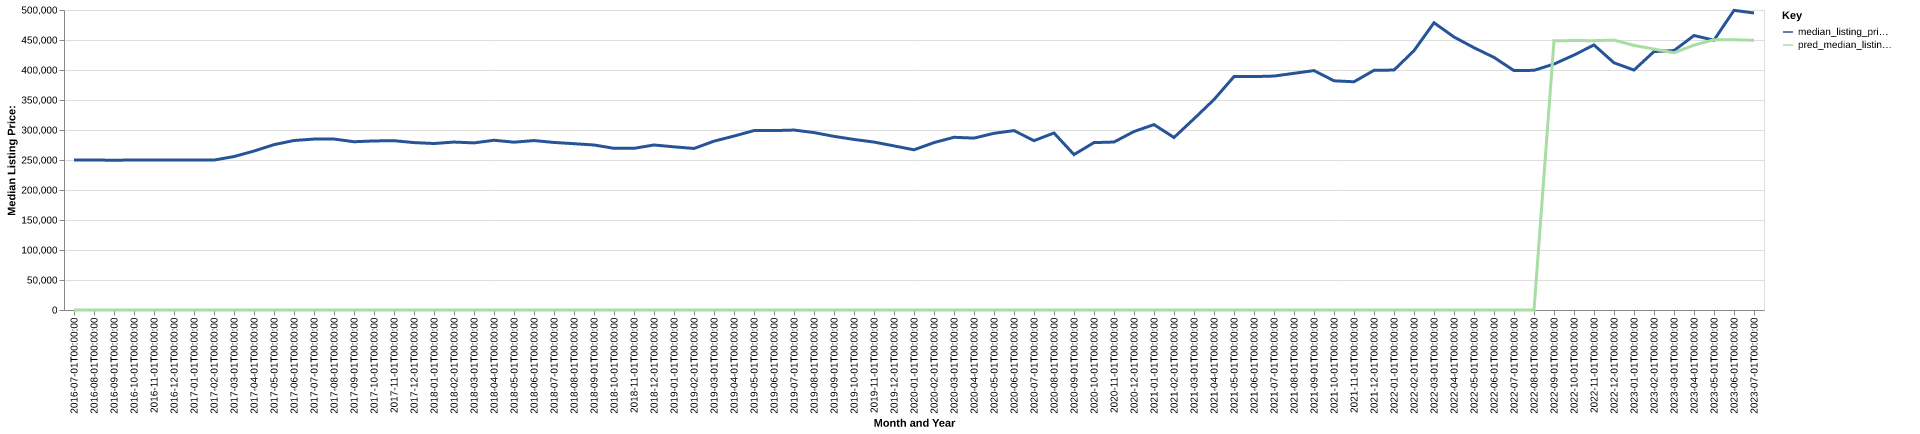

The data file committed next to this chart (first rows):
date, time_idx, median_listing_price, thirty_year_interest_rate_five, month, county_name, active_listing_count, median_days_on_market, pred_median_listing_price, month_year
2016-07-01, 0, 249900, 3.72, 7, vilas, wi, 921.0, 75.0, 0, Jul-2016
2016-08-01, 1, 249900, 3.73, 8, vilas, wi, 898.0, 96.0, 0, Aug-2016
2016-09-01, 2, 249700, 3.66, 9, vilas, wi, 851.0, 117.0, 0, Sep-2016
2016-10-01, 3, 249900, 3.64, 10, vilas, wi, 775.0, 135.0, 0, Oct-2016
2016-11-01, 4, 249900, 3.66, 11, vilas, wi, 677.0, 155.0, 0, Nov-2016
2016-12-01, 5, 249900, 3.48, 12, vilas, wi, 595.0, 168.0, 0, Dec-2016
2017-01-01, 6, 249900, 3.45, 1, vilas, wi, 510.0, 168.0, 0, Jan-2017
2017-02-01, 7, 249900, 3.5, 2, vilas, wi, 511.0, 177.0, 0, Feb-2017
2017-03-01, 8, 255750, 3.52, 3, vilas, wi, 537.0, 166.0, 0, Mar-2017
2017-04-01, 9, 264900, 4.03, 4, vilas, wi, 592.0, 117.0, 0, Apr-2017
2017-05-01, 10, 275600, 4.32, 5, vilas, wi, 649.0, 71.0, 0, May-2017
2017-06-01, 11, 282481, 4.2, 6, vilas, wi, 731.0, 62.0, 0, Jun-2017
2017-07-01, 12, 284900, 4.19, 7, vilas, wi, 755.0, 68.0, 0, Jul-2017
2017-08-01, 13, 284950, 4.3, 8, vilas, wi, 744.0, 89.0, 0, Aug-2017
2017-09-01, 14, 280435, 4.1, 9, vilas, wi, 716.0, 113.0, 0, Sep-2017
2017-10-01, 15, 281756, 4.05, 10, vilas, wi, 668.0, 131.0, 0, Oct-2017
2017-11-01, 16, 282175, 3.94, 11, vilas, wi, 594.0, 142.0, 0, Nov-2017
2017-12-01, 17, 279000, 4.03, 12, vilas, wi, 501.0, 160.0, 0, Dec-2017
2018-01-01, 18, 277500, 3.93, 1, vilas, wi, 421.0, 163.0, 0, Jan-2018
2018-02-01, 19, 279900, 3.83, 2, vilas, wi, 416.0, 159.0, 0, Feb-2018
2018-03-01, 20, 278500, 3.94, 3, vilas, wi, 420.0, 153.0, 0, Mar-2018
2018-04-01, 21, 282900, 3.95, 4, vilas, wi, 439.0, 120.0, 0, Apr-2018
2018-05-01, 22, 279700, 3.99, 5, vilas, wi, 501.0, 75.0, 0, May-2018
2018-06-01, 23, 282400, 4.15, 6, vilas, wi, 593.0, 57.0, 0, Jun-2018
2018-07-01, 24, 279250, 4.4, 7, vilas, wi, 605.0, 68.0, 0, Jul-2018
2018-08-01, 25, 277200, 4.46, 8, vilas, wi, 591.0, 85.0, 0, Aug-2018
2018-09-01, 26, 275000, 4.58, 9, vilas, wi, 575.0, 107.0, 0, Sep-2018
2018-10-01, 27, 269450, 4.66, 10, vilas, wi, 511.0, 131.0, 0, Oct-2018
2018-11-01, 28, 269450, 4.62, 11, vilas, wi, 458.0, 139.0, 0, Nov-2018
2018-12-01, 29, 275000, 4.54, 12, vilas, wi, 406.0, 152.0, 0, Dec-2018
2019-01-01, 30, 271950, 4.6, 1, vilas, wi, 340.0, 167.0, 0, Jan-2019
2019-02-01, 31, 269225, 4.72, 2, vilas, wi, 327.0, 179.0, 0, Feb-2019
2019-03-01, 32, 281386, 4.9, 3, vilas, wi, 318.0, 175.0, 0, Mar-2019
2019-04-01, 33, 289900, 4.94, 4, vilas, wi, 319.0, 169.0, 0, Apr-2019
2019-05-01, 34, 299000, 4.75, 5, vilas, wi, 382.0, 71.0, 0, May-2019
2019-06-01, 35, 299000, 4.51, 6, vilas, wi, 460.0, 51.0, 0, Jun-2019
2019-07-01, 36, 299900, 4.41, 7, vilas, wi, 523.0, 58.0, 0, Jul-2019
2019-08-01, 37, 295700, 4.41, 8, vilas, wi, 539.0, 73.0, 0, Aug-2019
2019-09-01, 38, 289400, 4.2, 9, vilas, wi, 546.0, 89.0, 0, Sep-2019
2019-10-01, 39, 284250, 4.14, 10, vilas, wi, 539.0, 106.0, 0, Oct-2019
2019-11-01, 40, 279900, 3.84, 11, vilas, wi, 466.0, 119.0, 0, Nov-2019
2019-12-01, 41, 273500, 3.81, 12, vilas, wi, 386.0, 136.0, 0, Dec-2019
2020-01-01, 42, 267000, 3.75, 1, vilas, wi, 346.0, 146.0, 0, Jan-2020
2020-02-01, 43, 279000, 3.73, 2, vilas, wi, 344.0, 163.0, 0, Feb-2020
2020-03-01, 44, 287850, 3.78, 3, vilas, wi, 338.0, 168.0, 0, Mar-2020
2020-04-01, 45, 286500, 3.75, 4, vilas, wi, 345.0, 171.0, 0, Apr-2020
2020-05-01, 46, 294500, 3.74, 5, vilas, wi, 368.0, 119.0, 0, May-2020
2020-06-01, 47, 299000, 3.72, 6, vilas, wi, 365.0, 87.0, 0, Jun-2020
2020-07-01, 48, 282225, 3.49, 7, vilas, wi, 321.0, 66.0, 0, Jul-2020
2020-08-01, 49, 295000, 3.65, 8, vilas, wi, 295.0, 72.0, 0, Aug-2020
2020-09-01, 50, 259000, 3.33, 9, vilas, wi, 263.0, 50.0, 0, Sep-2020
2020-10-01, 51, 279000, 3.28, 10, vilas, wi, 201.0, 59.0, 0, Oct-2020
2020-11-01, 52, 279950, 3.21, 11, vilas, wi, 179.0, 78.0, 0, Nov-2020
2020-12-01, 53, 297450, 3.07, 12, vilas, wi, 136.0, 102.0, 0, Dec-2020
2021-01-01, 54, 309000, 2.99, 1, vilas, wi, 116.0, 114.0, 0, Jan-2021
2021-02-01, 55, 287500, 2.93, 2, vilas, wi, 88.0, 123.0, 0, Feb-2021
2021-03-01, 56, 318700, 2.88, 3, vilas, wi, 84.0, 114.0, 0, Mar-2021
2021-04-01, 57, 350725, 2.84, 4, vilas, wi, 84.0, 71.0, 0, Apr-2021
2021-05-01, 58, 389000, 2.71, 5, vilas, wi, 84.0, 43.0, 0, May-2021
2021-06-01, 59, 389000, 2.79, 6, vilas, wi, 133.0, 27.0, 0, Jun-2021
... 25 more rows
